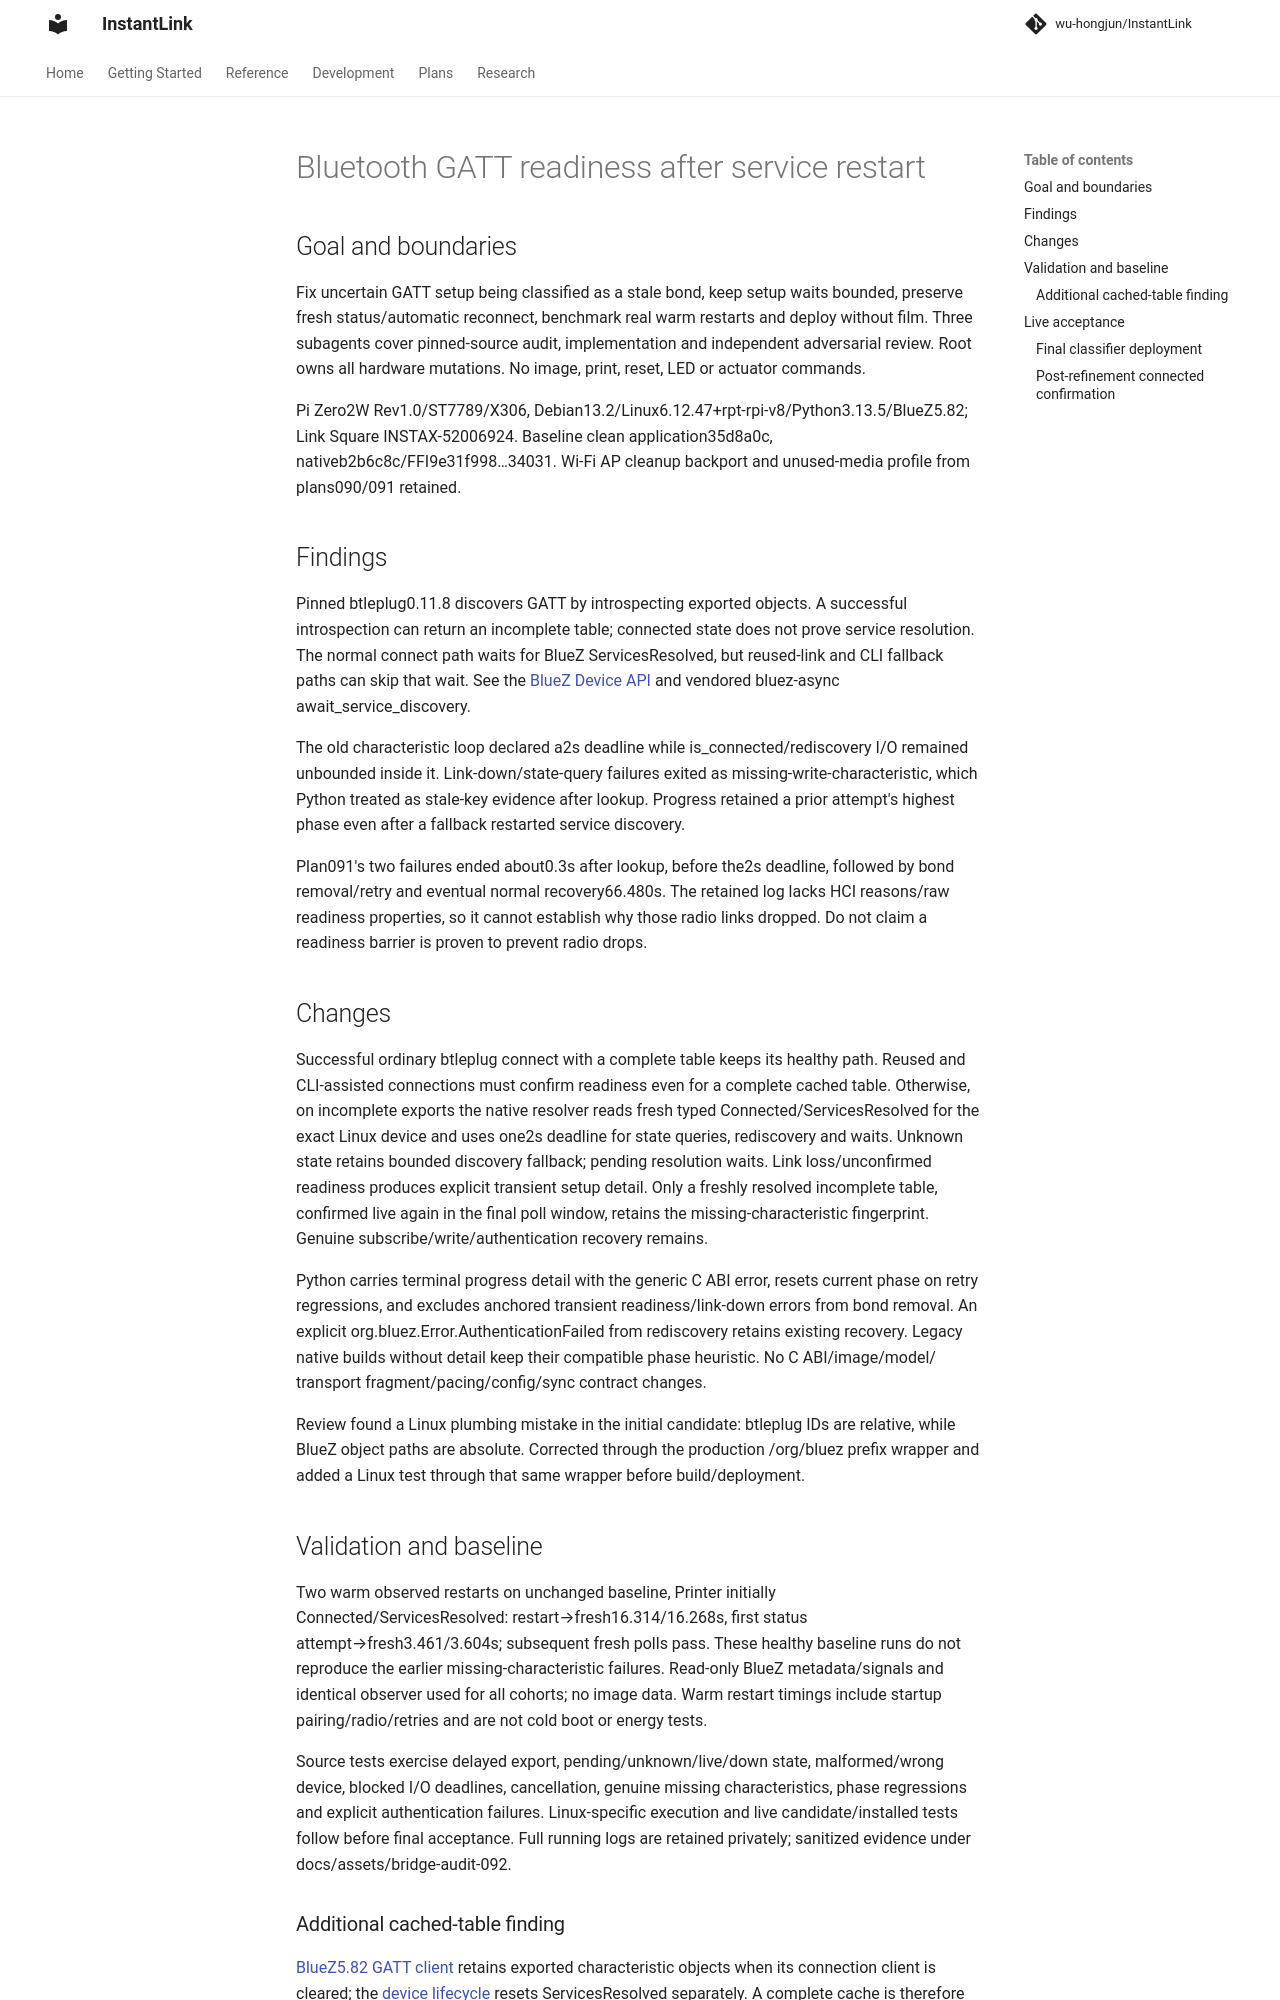

repository: wu-hongjun/InstantLink · page: plans/092-bridge-gatt-readiness/index.html · generator: mkdocs

# Bluetooth GATT readiness after service restart

## Goal and boundaries

Fix uncertain GATT setup being classified as a stale bond, keep setup waits bounded, preserve
fresh status/automatic reconnect, benchmark real warm restarts and deploy without film.
Three subagents cover pinned-source audit, implementation and independent adversarial review.
Root owns all hardware mutations. No image, print, reset, LED or actuator commands.

Pi Zero2W Rev1.0/ST7789/X306, Debian13.2/Linux6.12.47+rpt-rpi-v8/Python3.13.5/BlueZ5.82;
Link Square INSTAX-52006924. Baseline clean application35d8a0c, nativeb2b6c8c/FFI9e31f998…34031.
Wi-Fi AP cleanup backport and unused-media profile from plans090/091 retained.

## Findings

Pinned btleplug0.11.8 discovers GATT by introspecting exported objects. A successful introspection
can return an incomplete table; connected state does not prove service resolution. The normal
connect path waits for BlueZ ServicesResolved, but reused-link and CLI fallback paths can skip
that wait. See the [BlueZ Device API](https://bluez.readthedocs.io/en/latest/device-api/) and
vendored bluez-async await_service_discovery.

The old characteristic loop declared a2s deadline while is_connected/rediscovery I/O remained
unbounded inside it. Link-down/state-query failures exited as missing-write-characteristic,
which Python treated as stale-key evidence after lookup. Progress retained a prior attempt's
highest phase even after a fallback restarted service discovery.

Plan091's two failures ended about0.3s after lookup, before the2s deadline, followed by bond
removal/retry and eventual normal recovery66.480s. The retained log lacks HCI reasons/raw readiness
properties, so it cannot establish why those radio links dropped. Do not claim a readiness
barrier is proven to prevent radio drops.

## Changes

Successful ordinary btleplug connect with a complete table keeps its healthy path. Reused and
CLI-assisted connections must confirm readiness even for a complete cached table. Otherwise,
on incomplete exports the native resolver reads
fresh typed Connected/ServicesResolved for the exact Linux device and uses one2s deadline for
state queries, rediscovery and waits. Unknown state retains bounded discovery fallback; pending
resolution waits. Link loss/unconfirmed readiness produces explicit transient setup detail.
Only a freshly resolved incomplete table, confirmed live again in the final poll window, retains
the missing-characteristic fingerprint. Genuine subscribe/write/authentication recovery remains.

Python carries terminal progress detail with the generic C ABI error, resets current phase on
retry regressions, and excludes anchored transient readiness/link-down errors from bond removal.
An explicit org.bluez.Error.AuthenticationFailed from rediscovery retains existing recovery.
Legacy native builds without detail keep their compatible phase heuristic. No C ABI/image/model/
transport fragment/pacing/config/sync contract changes.

Review found a Linux plumbing mistake in the initial candidate: btleplug IDs are relative,
while BlueZ object paths are absolute. Corrected through the production /org/bluez prefix wrapper
and added a Linux test through that same wrapper before build/deployment.

## Validation and baseline

Two warm observed restarts on unchanged baseline, Printer initially Connected/ServicesResolved:
restart→fresh16.314/16.268s, first status attempt→fresh3.461/3.604s; subsequent fresh polls pass.
These healthy baseline runs do not reproduce the earlier missing-characteristic failures.
Read-only BlueZ metadata/signals and identical observer used for all cohorts; no image data.
Warm restart timings include startup pairing/radio/retries and are not cold boot or energy tests.

Source tests exercise delayed export, pending/unknown/live/down state, malformed/wrong device,
blocked I/O deadlines, cancellation, genuine missing characteristics, phase regressions and
explicit authentication failures. Linux-specific execution and live candidate/installed tests
follow before final acceptance. Full running logs are retained privately; sanitized evidence
under docs/assets/bridge-audit-092.
